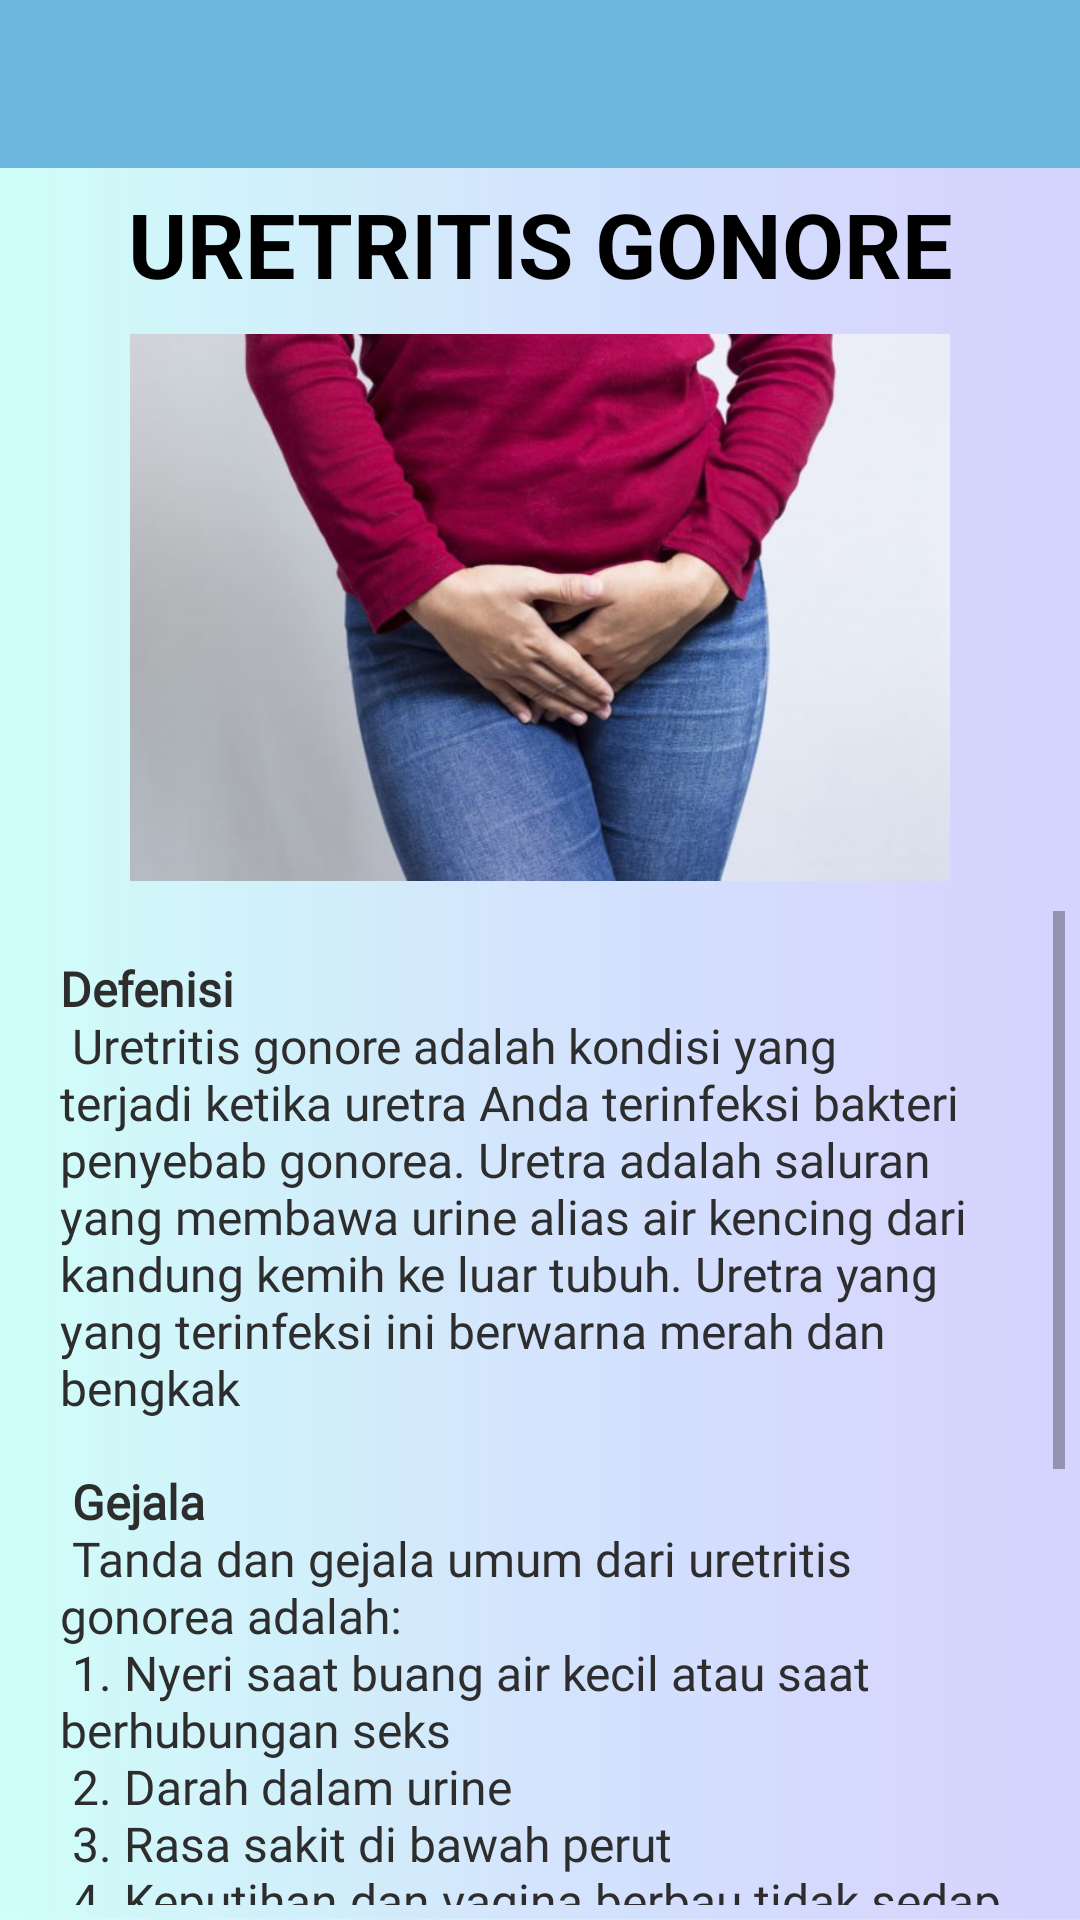

Layout XML and referenced resources for this Android screen:
<!-- AndroidManifest.xml: application theme AppTheme -->
<!-- res/layout/activity_uretritis.xml -->
<?xml version="1.0" encoding="utf-8"?>
<LinearLayout xmlns:android="http://schemas.android.com/apk/res/android"
    xmlns:app="http://schemas.android.com/apk/res-auto"
    xmlns:tools="http://schemas.android.com/tools"
    android:layout_width="match_parent"
    android:layout_height="match_parent"
    android:orientation="vertical"
    android:background="@drawable/background_app"
    android:weightSum="10"
    tools:context=".UretritisActivity">

    <android.support.v7.widget.Toolbar
        android:layout_width="match_parent"
        android:layout_height="wrap_content"
        android:id="@+id/tool"
        android:background="@color/colorBantuan">

    </android.support.v7.widget.Toolbar>

    <TextView
        android:layout_width="match_parent"
        android:layout_height="wrap_content"
        android:padding="5dp"
        android:gravity="center"
        android:textAllCaps="true"
        android:textStyle="bold"
        android:textSize="30sp"
        android:textColor="#000"
        android:text="Uretritis Gonore"/>

    <ImageView
        android:src="@drawable/p13"
        android:layout_width="match_parent"
        android:layout_height="match_parent"
        android:padding="5dp"
        android:layout_weight="6"/>

    <ScrollView
        android:layout_width="match_parent"
        android:layout_height="match_parent"
        android:layout_weight="4"
        android:padding="5dp">

        <LinearLayout
            android:layout_width="match_parent"
            android:layout_height="wrap_content"
            android:padding="15dp"
            android:orientation="vertical">

            <TextView
                android:layout_width="match_parent"
                android:layout_height="wrap_content"
                android:textColor="#2d2d2d"
                android:textSize="16sp"
                android:fontFamily="@font/montserrat_regular"
                android:text="@string/Uretritis"/>

        </LinearLayout>

    </ScrollView>

</LinearLayout>
<!-- resources referenced by this layout -->
<resources>
  <color name="colorBantuan">#ff6bb7de</color>
  <!-- drawable background_app: jpg bitmap (drawable, 72859 bytes) -->
  <!-- drawable p13: jpg bitmap (drawable, 37967 bytes) -->
  <string name="Uretritis">
          <b>Defenisi</b>\n
          <br>Uretritis gonore adalah kondisi yang terjadi ketika uretra Anda terinfeksi bakteri penyebab gonorea.
              Uretra adalah saluran yang membawa urine alias air kencing dari kandung kemih ke luar tubuh.
              Uretra yang yang terinfeksi ini berwarna merah dan bengkak</br>\n\n
  
          <b>Gejala</b>\n
          <br>Tanda dan gejala umum dari uretritis gonorea adalah: </br>\n
  
          <br>1. Nyeri saat buang air kecil atau saat berhubungan seks </br>\n
          <br>2. Darah dalam urine</br>\n
          <br>3. Rasa sakit di bawah perut </br>\n
          <br>4. Keputihan dan vagina berbau tidak sedap </br>\n
          <br>5. Demam </br>\n
          <br>6. Kelenjar getah bening di panggul bengkak </br>\n\n
  
          <b>Penanganan</b>\n
          Dokter akan memberikan resep obat antibiotik untuk mengatasi infeksi sperti
          aceraminophen, ibuprofen atau mandi dengan air hangat. Minum air putih
          yang banyak khususnya jus buah untuk meningkatkan asam urine. Disamping
          itu penderita yang tekena penyakit ini diharuskan untuk tidak melakukan
          hubungan seksual hingga sembuh.
      </string>
  <style name="AppTheme" parent="Theme.AppCompat.Light.NoActionBar">
          
          <item name="colorPrimary">@color/colorPrimary</item>
          <item name="colorPrimaryDark">@color/colorPrimary</item>
          <item name="colorAccent">@color/colorAccent</item>
      </style>
  <color name="colorPrimary">#3896df</color>
  <color name="colorAccent">#2962ff</color>
</resources>
